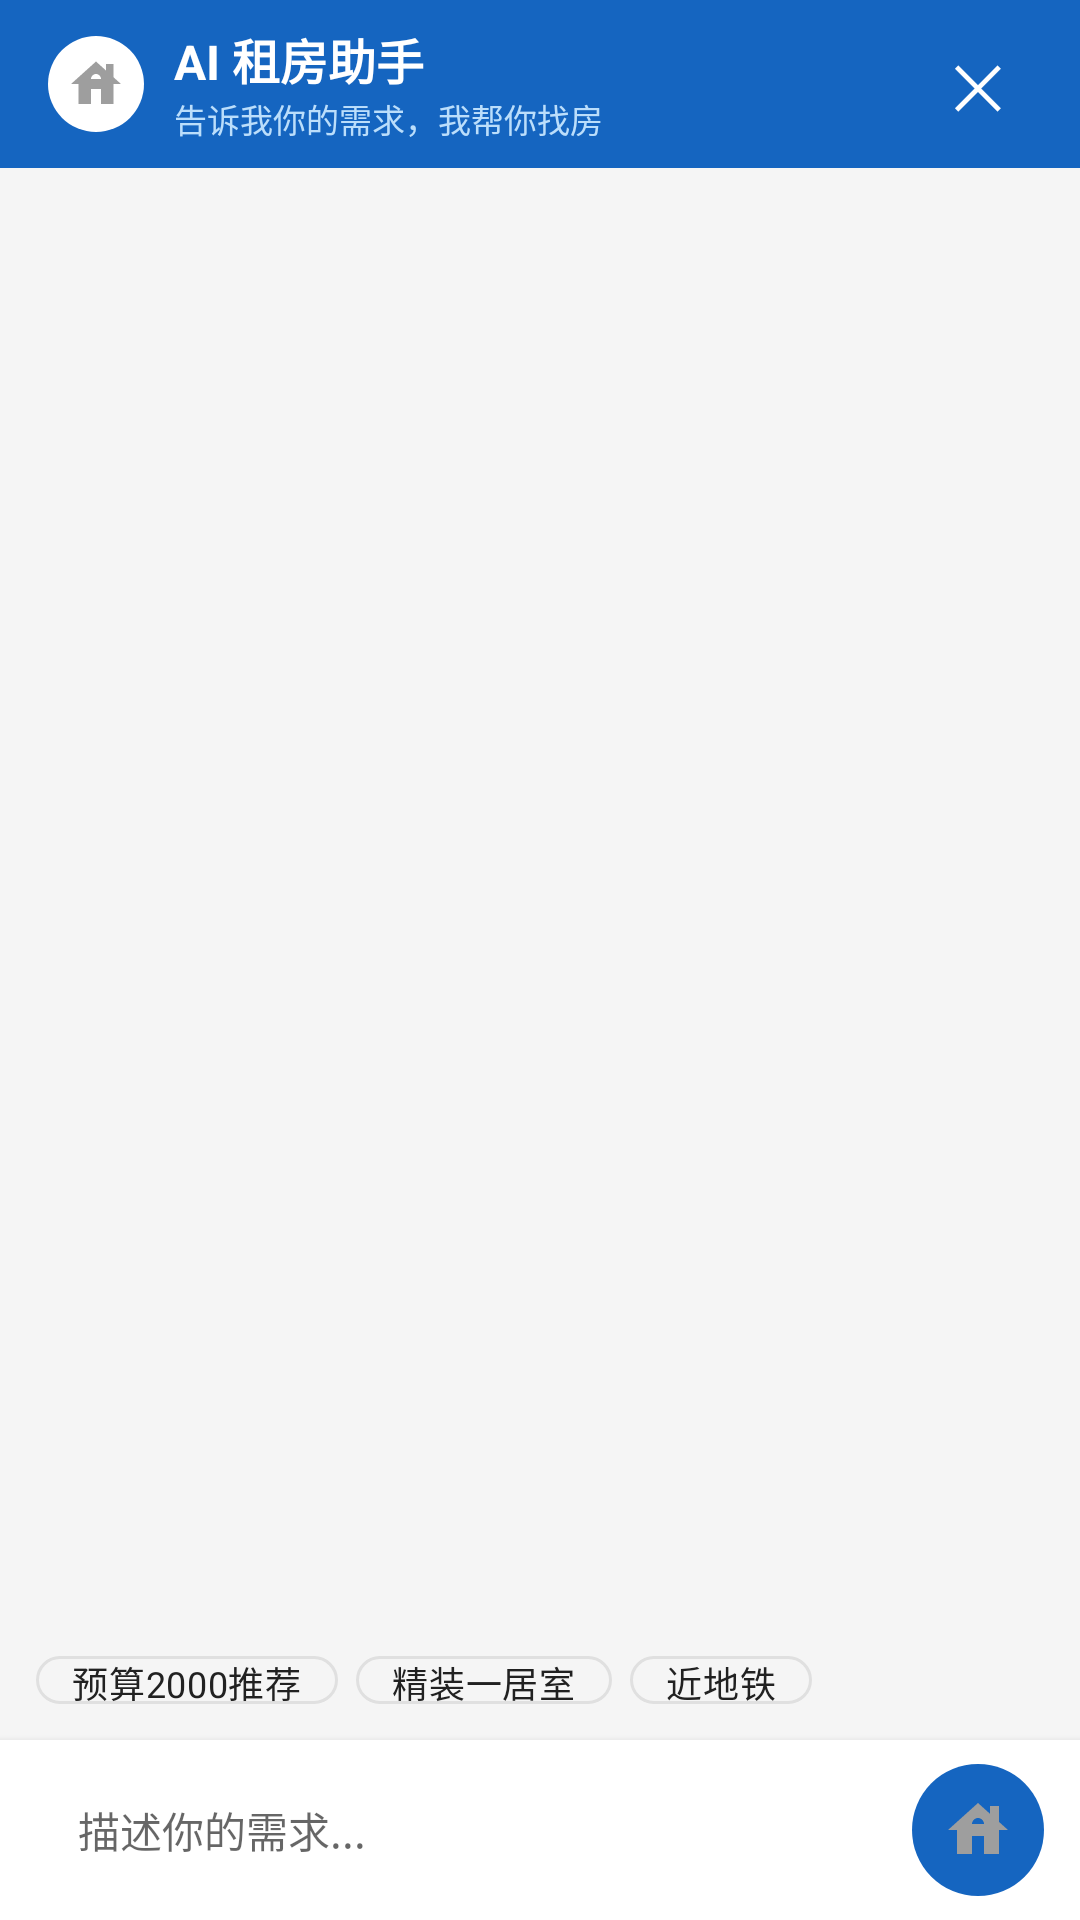

Android layout source for this screen:
<!-- AndroidManifest.xml: application theme AppTheme -->
<!-- res/layout/dialog_ai_chat.xml -->
<?xml version="1.0" encoding="utf-8"?>
<LinearLayout xmlns:android="http://schemas.android.com/apk/res/android"
    android:layout_width="match_parent"
    android:layout_height="match_parent"
    android:orientation="vertical"
    android:background="@color/gray_light">

    
    <LinearLayout
        android:layout_width="match_parent"
        android:layout_height="56dp"
        android:background="@color/primary"
        android:gravity="center_vertical"
        android:paddingHorizontal="16dp"
        android:orientation="horizontal">

        <ImageView
            android:layout_width="32dp"
            android:layout_height="32dp"
            android:src="@drawable/ic_house"
            android:background="@drawable/circle_bg"
            android:backgroundTint="#FFFFFF"
            android:padding="6dp"
            android:layout_marginEnd="10dp" />

        <LinearLayout
            android:layout_width="0dp"
            android:layout_height="wrap_content"
            android:layout_weight="1"
            android:orientation="vertical">
            <TextView
                android:layout_width="wrap_content"
                android:layout_height="wrap_content"
                android:text="AI 租房助手"
                android:textColor="@color/white"
                android:textSize="16sp"
                android:textStyle="bold" />
            <TextView
                android:layout_width="wrap_content"
                android:layout_height="wrap_content"
                android:text="告诉我你的需求，我帮你找房"
                android:textColor="#BBDEFB"
                android:textSize="11sp" />
        </LinearLayout>

        <TextView
            android:id="@+id/tv_close"
            android:layout_width="36dp"
            android:layout_height="36dp"
            android:text="✕"
            android:textColor="@color/white"
            android:textSize="20sp"
            android:gravity="center"
            android:clickable="true"
            android:focusable="true" />
    </LinearLayout>

    
    <androidx.recyclerview.widget.RecyclerView
        android:id="@+id/rv_messages"
        android:layout_width="match_parent"
        android:layout_height="0dp"
        android:layout_weight="1"
        android:padding="12dp"
        android:clipToPadding="false" />

    
    <LinearLayout
        android:id="@+id/layout_suggestions"
        android:layout_width="match_parent"
        android:layout_height="wrap_content"
        android:orientation="horizontal"
        android:paddingHorizontal="12dp"
        android:paddingBottom="4dp">
        <com.google.android.material.chip.Chip
            android:id="@+id/chip_s1"
            android:layout_width="wrap_content"
            android:layout_height="32dp"
            android:text="预算2000推荐"
            android:textSize="12sp"
            style="@style/FilterChipStyle"
            android:layout_marginEnd="6dp" />
        <com.google.android.material.chip.Chip
            android:id="@+id/chip_s2"
            android:layout_width="wrap_content"
            android:layout_height="32dp"
            android:text="精装一居室"
            android:textSize="12sp"
            style="@style/FilterChipStyle"
            android:layout_marginEnd="6dp" />
        <com.google.android.material.chip.Chip
            android:id="@+id/chip_s3"
            android:layout_width="wrap_content"
            android:layout_height="32dp"
            android:text="近地铁"
            android:textSize="12sp"
            style="@style/FilterChipStyle" />
    </LinearLayout>

    
    <LinearLayout
        android:layout_width="match_parent"
        android:layout_height="wrap_content"
        android:background="@color/white"
        android:paddingHorizontal="12dp"
        android:paddingVertical="8dp"
        android:gravity="center_vertical"
        android:orientation="horizontal"
        android:elevation="4dp">

        <EditText
            android:id="@+id/et_message"
            android:layout_width="0dp"
            android:layout_height="44dp"
            android:layout_weight="1"
            android:background="@drawable/bg_card"
            android:hint="描述你的需求..."
            android:paddingHorizontal="14dp"
            android:textSize="14sp"
            android:maxLines="3"
            android:inputType="textMultiLine" />

        <ImageView
            android:id="@+id/iv_send"
            android:layout_width="44dp"
            android:layout_height="44dp"
            android:layout_marginStart="8dp"
            android:src="@drawable/ic_house"
            android:background="@drawable/circle_bg"
            android:backgroundTint="@color/primary"
            android:padding="10dp"
            android:clickable="true"
            android:focusable="true"
            android:contentDescription="发送" />
    </LinearLayout>
</LinearLayout>
<!-- resources referenced by this layout -->
<resources>
  <color name="gray_light">#F5F5F5</color>
  <color name="primary">#1565C0</color>
  <color name="white">#FFFFFF</color>
  <!-- drawable circle_bg (drawable) -->
  <?xml version="1.0" encoding="utf-8"?>
  <shape xmlns:android="http://schemas.android.com/apk/res/android"
      android:shape="oval">
      <solid android:color="@color/primary_light" />
      <size android:width="72dp" android:height="72dp" />
  </shape>
  <!-- drawable ic_house (drawable) -->
  <?xml version="1.0" encoding="utf-8"?>
  <vector xmlns:android="http://schemas.android.com/apk/res/android"
      android:width="24dp"
      android:height="24dp"
      android:viewportWidth="24"
      android:viewportHeight="24"
      android:tint="@color/gray">
      <path
          android:fillColor="@android:color/white"
          android:pathData="M19,9.3V4h-3v2.6L12,3 2,12h3v8h5v-6h4v6h5v-8h3L19,9.3zM10,10c0,-1.1 0.9,-2 2,-2s2,0.9 2,2H10z" />
  </vector>
  <style name="FilterChipStyle" parent="Widget.MaterialComponents.Chip.Filter">
          <item name="chipBackgroundColor">@color/gray_light</item>
          <item name="chipStrokeColor">@color/divider</item>
          <item name="chipStrokeWidth">1dp</item>
          <item name="android:textColor">@color/text_primary</item>
          <item name="checkedIconVisible">false</item>
      </style>
  <style name="AppTheme" parent="Theme.MaterialComponents.Light.NoActionBar">
          <item name="colorPrimary">@color/primary</item>
          <item name="colorPrimaryDark">@color/primary_dark</item>
          <item name="colorAccent">@color/accent</item>
          <item name="android:statusBarColor">@color/primary_dark</item>
          <item name="android:navigationBarColor">@color/white</item>
      </style>
  <color name="primary_light">#42A5F5</color>
  <color name="gray">#9E9E9E</color>
  <color name="divider">#E0E0E0</color>
  <color name="text_primary">#212121</color>
  <color name="primary_dark">#0D47A1</color>
  <color name="accent">#FF6F00</color>
</resources>
